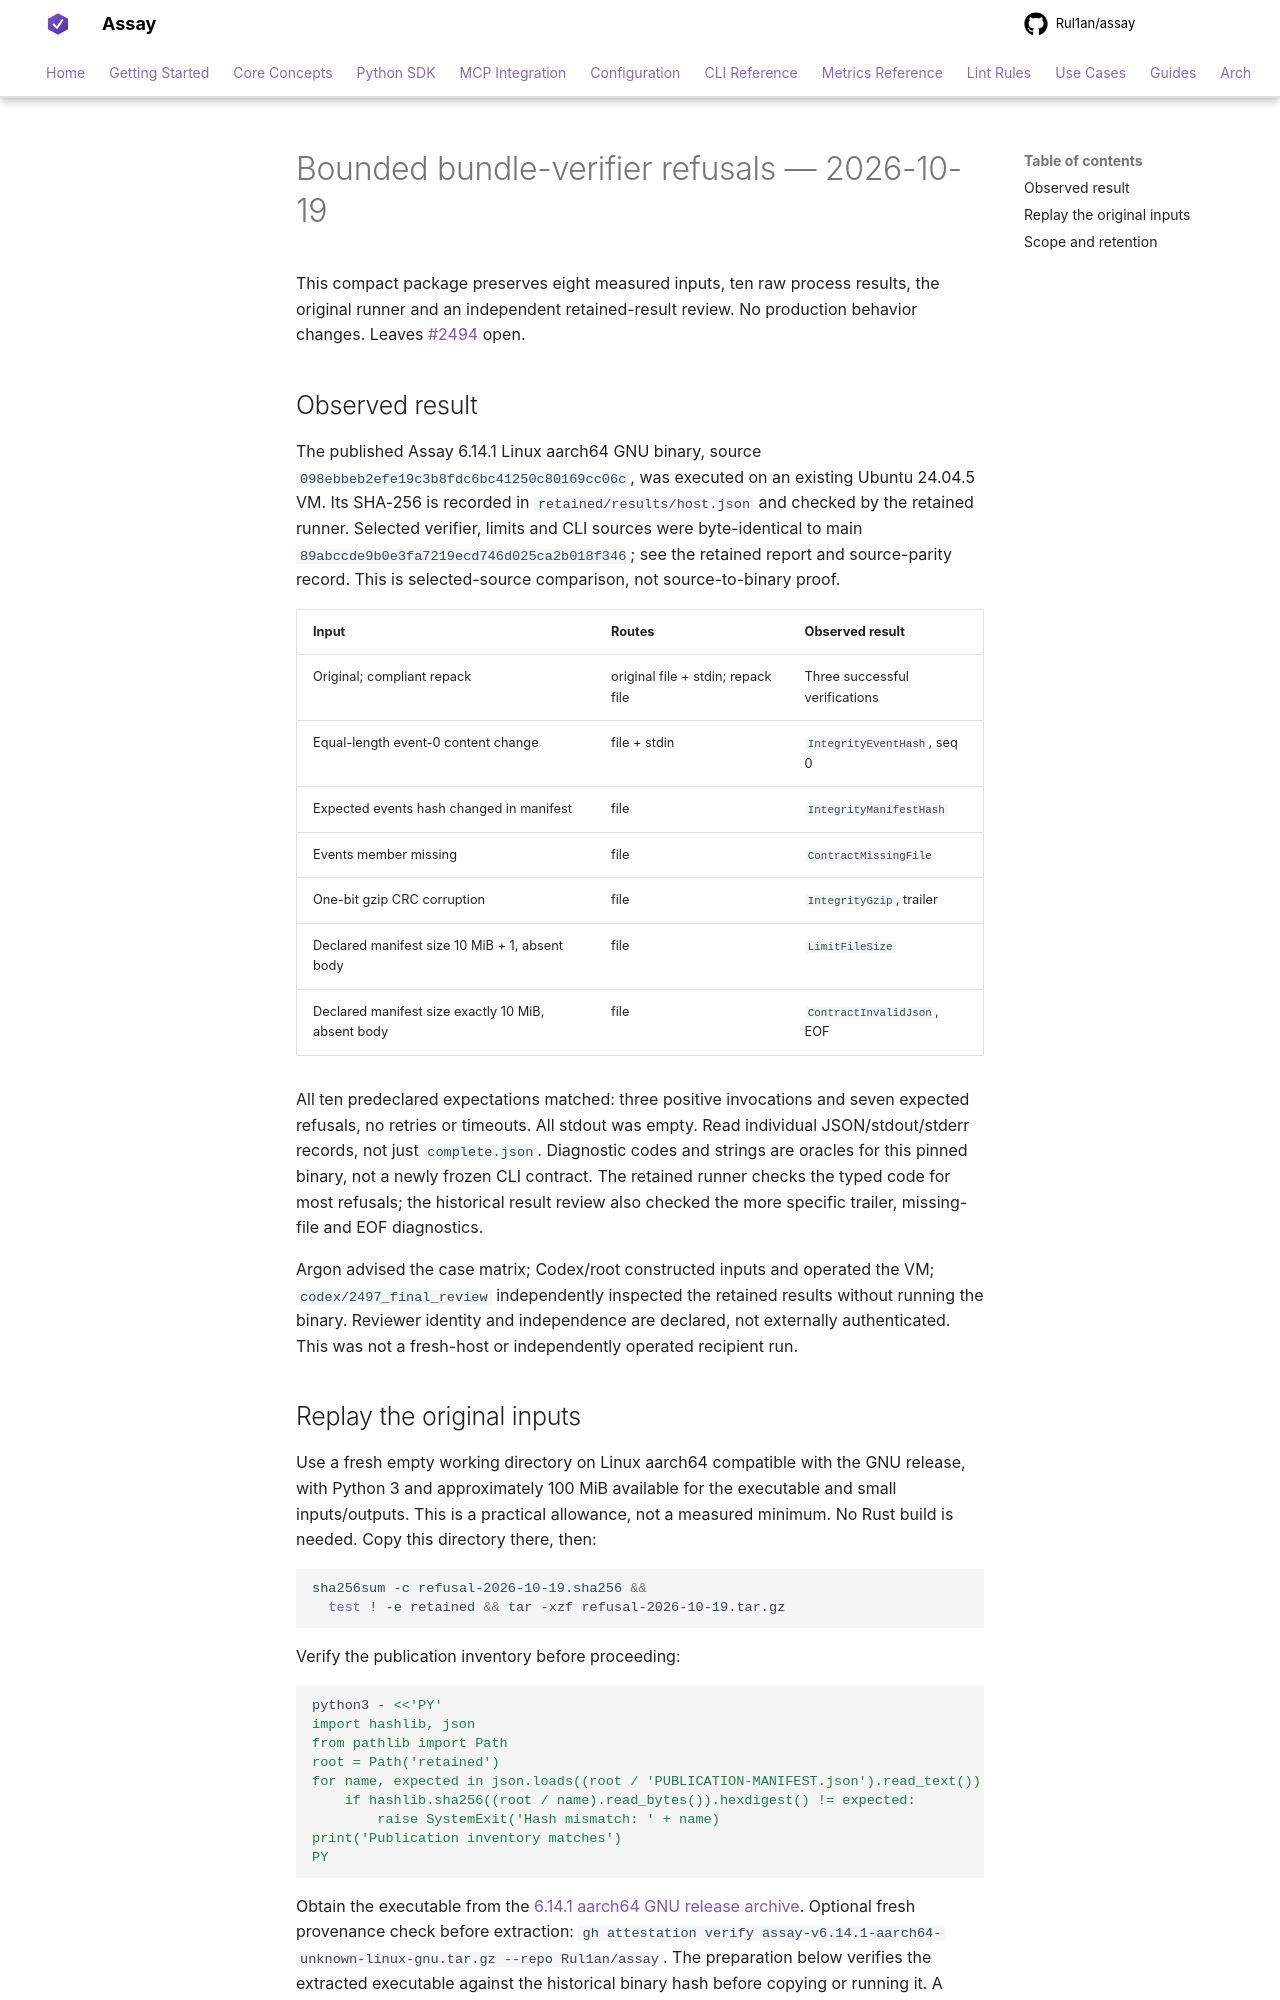

repository: Rul1an/assay · page: experiments/verifier-refusal-2026-10/index.html · generator: mkdocs

# Bounded bundle-verifier refusals — 2026-10-19

This compact package preserves eight measured inputs, ten raw process results,
the original runner and an independent retained-result review. No production
behavior changes. Leaves [#2494](https://github.com/Rul1an/assay/issues/2494) open.

## Observed result

The published Assay 6.14.1 Linux aarch64 GNU binary, source
`098ebbeb2efe19c3b8fdc6bc41250c80169cc06c`, was executed on an existing Ubuntu
24.04.5 VM. Its SHA-256 is recorded in `retained/results/host.json` and checked by
the retained runner. Selected verifier, limits and CLI sources were byte-identical
to main `89abccde9b0e3fa7219ecd746d025ca2b018f346`; see the retained report and
source-parity record. This is selected-source comparison, not source-to-binary proof.

| Input | Routes | Observed result |
|---|---|---|
| Original; compliant repack | original file + stdin; repack file | Three successful verifications |
| Equal-length event-0 content change | file + stdin | `IntegrityEventHash`, seq 0 |
| Expected events hash changed in manifest | file | `IntegrityManifestHash` |
| Events member missing | file | `ContractMissingFile` |
| One-bit gzip CRC corruption | file | `IntegrityGzip`, trailer |
| Declared manifest size 10 MiB + 1, absent body | file | `LimitFileSize` |
| Declared manifest size exactly 10 MiB, absent body | file | `ContractInvalidJson`, EOF |

All ten predeclared expectations matched: three positive invocations and seven
expected refusals, no retries or timeouts. All stdout was empty. Read individual
JSON/stdout/stderr records, not just `complete.json`. Diagnostic codes and strings
are oracles for this pinned binary, not a newly frozen CLI contract. The retained
runner checks the typed code for most refusals; the historical result review also
checked the more specific trailer, missing-file and EOF diagnostics.

Argon advised the case matrix; Codex/root constructed inputs and operated the VM;
`codex/2497_final_review` independently inspected the retained results without
running the binary. Reviewer identity and independence are declared, not externally
authenticated. This was not a fresh-host or independently operated recipient run.
